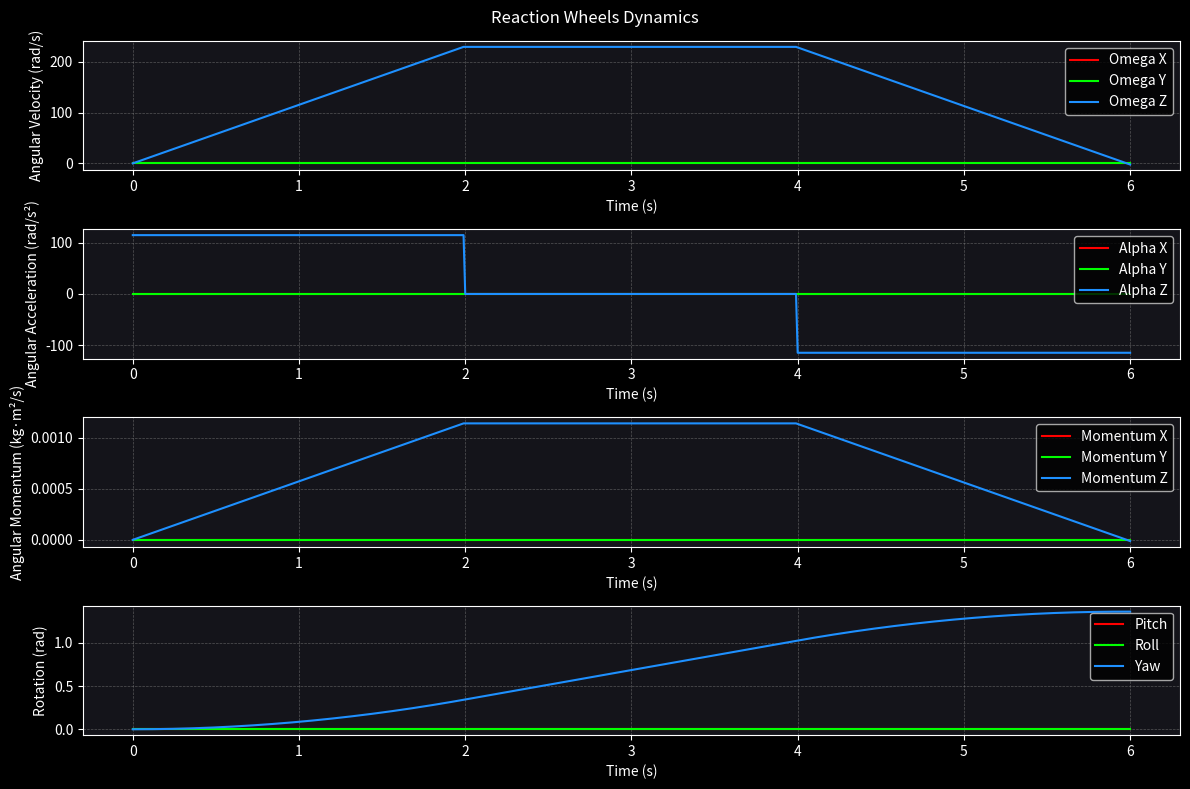

Generate this figure with matplotlib:
import numpy as np
import matplotlib.pyplot as plt
import pandas as pd

"""
GYRO-STATOR / REACTION WHEELS SIMULATION 

IMPORTANT:
X-AXIS IS DEFINED AS THE PITCH AXIS OF ROTATION OF THE CUBESAT
Y-AXIS IS DEFINED AS THE ROLL AXIS OF ROTATION OF THE CUBESAT
Z-AXIS IS DEFINED AS THE YAW AXIS OF ROTATION OF THE CUBESAT

REACTION WHEEL

"""

##################################################################################################
""" INPUT/VARIABLES SECTION """

# Re-defining the initial angular velocities of the CubeSat before simulation
omega_x = 0.0  # rad/s
omega_y = 0.0  # rad/s
omega_z = 0.0  # rad/s

# Initialization of the Euler angles and angular velocities of the CubeSat
pitch = 0.0  # rotation around the X-axis
roll = 0.0  # rotation around the Y-axis
yaw = 0.0  # rotation around the Z-axis

# Aluminum disc properties (reaction wheel)
disc_diameter = 0.05  # meters
disc_thickness = 0.003  # meters
aluminum_dens = 2700  # kg/m^3

# CubeSat 1U data
cubesat_mass = 1.0  # kg
cubesat_side = 0.1  # meters (a 1U CubeSat has dimensions of 10cm x 10cm x 10cm)

##################################################################################################
""" FUNCTION DEFINITION SECTION """


def plot_combined(time_list, omega_data, alpha_data, momentum_data, dynamics_data,labels, colors, ylabels, title):
    plt.style.use('dark_background')
    fig, axes = plt.subplots(4, 1, figsize=(12, 8))

    fig.suptitle(title)
    for ax in axes:
        ax.set_facecolor((0.08, 0.08, 0.1))
        ax.grid(color='grey', linestyle='--', linewidth=0.5, alpha=0.6)

    fig.patch.set_facecolor((0.05, 0.05, 0.05))

    # Velocidad angular en el primer subplot
    axes[0].plot(time_list, omega_data[0], label=labels[0][0], color=colors[0])
    axes[0].plot(time_list, omega_data[1], label=labels[0][1], color=colors[1])
    axes[0].plot(time_list, omega_data[2], label=labels[0][2], color=colors[2])
    axes[0].set_xlabel("Time (s)")
    axes[0].set_ylabel(ylabels[0])
    axes[0].legend()

    # Aceleración angular en el segundo subplot
    axes[1].plot(time_list, alpha_data[0], label=labels[1][0], color=colors[0])
    axes[1].plot(time_list, alpha_data[1], label=labels[1][1], color=colors[1])
    axes[1].plot(time_list, alpha_data[2], label=labels[1][2], color=colors[2])
    axes[1].set_xlabel("Time (s)")
    axes[1].set_ylabel(ylabels[1])
    axes[1].legend()

    # Momento angular en el tercer subplot
    axes[2].plot(time_list, momentum_data[0], label=labels[2][0], color=colors[0])
    axes[2].plot(time_list, momentum_data[1], label=labels[2][1], color=colors[1])
    axes[2].plot(time_list, momentum_data[2], label=labels[2][2], color=colors[2])
    axes[2].set_xlabel("Time (s)")
    axes[2].set_ylabel(ylabels[2])
    axes[2].legend()

    axes[3].plot(time_list, dynamics_data[0], label=labels[3][0], color=colors[0])
    axes[3].plot(time_list, dynamics_data[1], label=labels[3][1], color=colors[1])
    axes[3].plot(time_list, dynamics_data[2], label=labels[3][2], color=colors[2])
    axes[3].set_xlabel("Time (s)")
    axes[3].set_ylabel(ylabels[3])
    axes[3].legend()

    plt.tight_layout()



##################################################################################################
""" INITIAL CALCULATIONS """

# Volume and mass calculation
disc_volume = np.pi * (disc_diameter / 2) ** 2 * disc_thickness
disc_mass = aluminum_dens * disc_volume

# Disc Inertia (I = 1/2 *m r^2 for solid disc)
disc_radi = disc_diameter / 2
disc_inertia_x = (1/4) * disc_mass * disc_radi**2 + (1/12) * disc_mass * disc_thickness**2
disc_inertia_y = disc_inertia_x
disc_inertia_z = 0.5 * disc_mass * disc_radi ** 2

# BLDC properties
acceleration_time = 2  # seconds
breaking_time = 2  # seconds

# Assuming constant acceleration during acceleration time and braking
# Assuming max angular velocity at the end of the acceleration
v_max_angular = 2200 * 2 * np.pi / 60  # rpm to rad/s
angular_acc_x = 0
angular_acc_y = 0
angular_acc_z = v_max_angular / acceleration_time

# Transient simulation
dt = 0.01  # delta T
total_time = 2 * acceleration_time + breaking_time
time_list = np.arange(0, total_time + dt, dt)

# Initializing variables
omega_disc_x = np.zeros_like(time_list)
omega_disc_y = np.zeros_like(time_list)
omega_disc_z = np.zeros_like(time_list)
alpha_disc_x = np.zeros_like(time_list)
alpha_disc_y = np.zeros_like(time_list)
alpha_disc_z = np.zeros_like(time_list)
angular_momentum_x = np.zeros_like(time_list)
angular_momentum_y = np.zeros_like(time_list)
angular_momentum_z = np.zeros_like(time_list)

##################################################################################################
""" REACTIONS SIMULATION """

for i, t in enumerate(time_list):
    if t < acceleration_time:
        # Accelerating
        alpha_disc_x[i] = angular_acc_x
        alpha_disc_y[i] = angular_acc_y
        alpha_disc_z[i] = angular_acc_z
        omega_disc_x[i] = alpha_disc_x[i] * t
        omega_disc_y[i] = alpha_disc_y[i] * t
        omega_disc_z[i] = alpha_disc_z[i] * t

    elif t < acceleration_time + breaking_time:
        # Constant velocity
        alpha_disc_x[i] = 0
        alpha_disc_y[i] = 0
        alpha_disc_z[i] = 0
        omega_disc_x[i] = omega_disc_x[i - 1]
        omega_disc_y[i] = omega_disc_y[i - 1]
        omega_disc_z[i] = omega_disc_z[i - 1]
    else:
        # Decelerating
        time_since_braking = t - (acceleration_time + breaking_time)
        alpha_disc_x[i] = -angular_acc_x
        alpha_disc_y[i] = -angular_acc_y
        alpha_disc_z[i] = -angular_acc_z
        omega_disc_x[i] = omega_disc_x[i - 1] + alpha_disc_x[i] * dt
        omega_disc_y[i] = omega_disc_y[i - 1] + alpha_disc_y[i] * dt
        omega_disc_z[i] = omega_disc_z[i - 1] + alpha_disc_z[i] * dt

    angular_momentum_x[i] = disc_inertia_x * omega_disc_x[i]
    angular_momentum_y[i] = disc_inertia_y * omega_disc_y[i]
    angular_momentum_z[i] = disc_inertia_z * omega_disc_z[i]

##################################################################################################
""" GYRO-DYNAMICS SIMULATION"""

# Calculation of the CubeSat's inertia tensor (modeled as a solid cube)
cubesat_inertia_x = 1 / 6 * cubesat_mass * (cubesat_side ** 2 + cubesat_side ** 2)
cubesat_inertia_y = cubesat_inertia_x  # Symmetry in a cube
cubesat_inertia_z = cubesat_inertia_x  # Symmetry in a cube

# Total inertia tensor (CubeSat + reaction wheel)
total_inertia_tensor = np.array([[cubesat_inertia_x + disc_inertia_x, 0, 0],
                                 [0, cubesat_inertia_y + disc_inertia_y, 0],
                                 [0, 0, cubesat_inertia_z + disc_inertia_z]])


# Adjusting the simulation to focus torque on the Y-axis and compare with other axes
# Resuming the simulation with defined angular velocities
pitch_list = []
roll_list = []
yaw_list = []

# Resuming the simulation taking into account the adjustments
for i in range(len(time_list)):
    t = time_list[i]
    dt = time_list[i] - time_list[i - 1] if i > 0 else 0

    # Calculating the torque induced by the reaction wheel
    torque_x = disc_inertia_x * alpha_disc_x[i]
    torque_y = disc_inertia_y * alpha_disc_y[i]
    torque_z = disc_inertia_z * alpha_disc_z[i]

    # Updating the CubeSat's angular velocities
    # Only the Y-axis (roll) will be significantly affected by the torque
    omega_x += (torque_x / total_inertia_tensor[0, 0]) * dt
    omega_y += (torque_y / total_inertia_tensor[1, 1]) * dt
    omega_z += (torque_z / total_inertia_tensor[2, 2]) * dt

    # Updating the CubeSat's Euler angles (orientation)
    pitch += omega_x * dt
    roll += omega_y * dt
    yaw += omega_z * dt

    # Storing the results
    pitch_list.append(pitch)
    roll_list.append(roll)
    yaw_list.append(yaw)

##################################################################################################
""" PLOT SECTION """

# Plot Data
omega_data = [omega_disc_x, omega_disc_y, omega_disc_z]
alpha_data = [alpha_disc_x, alpha_disc_y, alpha_disc_z]
momentum_data = [angular_momentum_x, angular_momentum_y, angular_momentum_z]
gyro_data = [pitch_list, roll_list, yaw_list]

# Labels and Colors
labels_reaction = [["Omega X", "Omega Y", "Omega Z"],
                   ["Alpha X", "Alpha Y", "Alpha Z"],
                   ["Momentum X", "Momentum Y", "Momentum Z"],
                   ["Pitch", "Roll", "Yaw"]]


colors = ["red", "lime", "dodgerblue"]

# Plotting
plot_combined(time_list, omega_data, alpha_data, momentum_data, gyro_data, labels_reaction, colors,
              ["Angular Velocity (rad/s)", "Angular Acceleration (rad/s²)", "Angular Momentum (kg·m²/s)",
               "Rotation (rad)"],
              "Reaction Wheels Dynamics")

plt.show()
